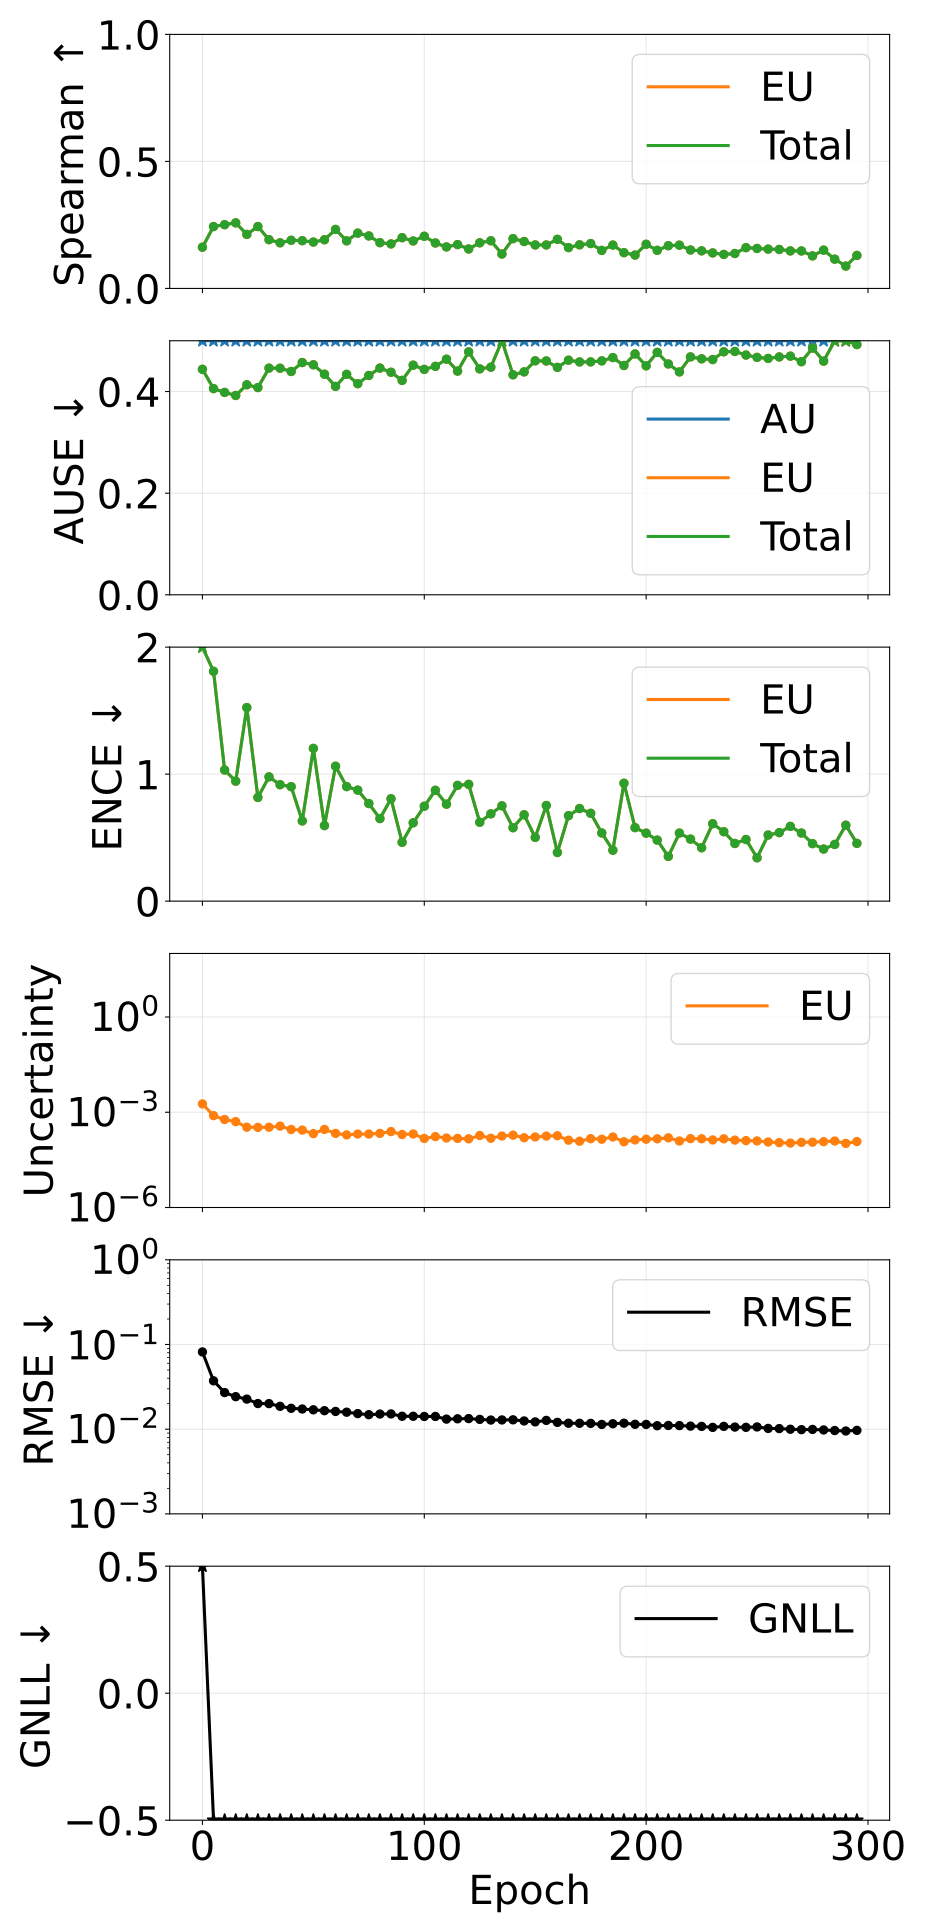

Values plotted in this chart, from the file beside it:
epoch, pearson_aleatoric, pearson_epistemic, pearson_total, spearman_aleatoric, spearman_epistemic, spearman_total, ause_aleatoric, ause_epistemic, ause_total, ence_aleatoric, ence_epistemic, ence_total, magnitude_aleatoric, magnitude_epistemic, magnitude_total, rmse_e_atom, nll_energy
0, nan, 0.4735, 0.4735, nan, 0.1623, 0.1623, 0.5137, 0.4438, 0.4438, nan, 5.474, 5.474, 0.0, 0.001832, 0.001832, 0.08167, 0.6818
5, nan, 0.6596, 0.6596, nan, 0.2435, 0.2435, 0.5876, 0.4058, 0.4058, nan, 1.81, 1.81, 0.0, 0.0007816, 0.0007816, 0.03724, -1.544
10, nan, 0.2696, 0.2696, nan, 0.2509, 0.2509, 0.6055, 0.3983, 0.3983, nan, 1.033, 1.033, 0.0, 0.0005907, 0.0005907, 0.02706, -2.078
15, nan, 0.344, 0.344, nan, 0.2582, 0.2582, 0.5986, 0.3923, 0.3923, nan, 0.9446, 0.9446, 0.0, 0.0005055, 0.0005055, 0.02421, -2.198
20, nan, 0.2277, 0.2277, nan, 0.2127, 0.2127, 0.5944, 0.4133, 0.4133, nan, 1.524, 1.524, 0.0, 0.000338, 0.000338, 0.02265, -2.076
25, nan, 0.1235, 0.1235, nan, 0.2437, 0.2437, 0.6061, 0.4079, 0.4079, nan, 0.8165, 0.8165, 0.0, 0.0003338, 0.0003338, 0.02008, -2.416
30, nan, 0.1151, 0.1151, nan, 0.1919, 0.1919, 0.6164, 0.4461, 0.4461, nan, 0.9786, 0.9786, 0.0, 0.0003373, 0.0003373, 0.02005, -2.351
35, nan, 0.06517, 0.06517, nan, 0.1797, 0.1797, 0.5907, 0.446, 0.446, nan, 0.9167, 0.9167, 0.0, 0.0003652, 0.0003652, 0.01862, -2.413
40, nan, 0.1391, 0.1391, nan, 0.1896, 0.1896, 0.5826, 0.4395, 0.4395, nan, 0.9013, 0.9013, 0.0, 0.0002867, 0.0002867, 0.01765, -2.489
45, nan, 0.116, 0.116, nan, 0.1879, 0.1879, 0.5842, 0.4571, 0.4571, nan, 0.6314, 0.6314, 0.0, 0.0002741, 0.0002741, 0.01731, -2.562
50, nan, 0.07101, 0.07101, nan, 0.1826, 0.1826, 0.6009, 0.4527, 0.4527, nan, 1.203, 1.203, 0.0, 0.0002124, 0.0002124, 0.01694, -2.448
55, nan, 0.2185, 0.2185, nan, 0.1916, 0.1916, 0.5815, 0.4342, 0.4342, nan, 0.5949, 0.5949, 0.0, 0.0002875, 0.0002875, 0.01653, -2.628
60, nan, 0.1026, 0.1026, nan, 0.2322, 0.2322, 0.5973, 0.4102, 0.4102, nan, 1.062, 1.062, 0.0, 0.0002159, 0.0002159, 0.0162, -2.525
65, nan, 0.1527, 0.1527, nan, 0.1873, 0.1873, 0.5664, 0.4339, 0.4339, nan, 0.9019, 0.9019, 0.0, 0.0001933, 0.0001933, 0.01587, -2.597
70, nan, 0.2566, 0.2566, nan, 0.2178, 0.2178, 0.5672, 0.4155, 0.4155, nan, 0.8741, 0.8741, 0.0, 0.0002059, 0.0002059, 0.01527, -2.653
75, nan, 0.102, 0.102, nan, 0.2067, 0.2067, 0.5812, 0.4317, 0.4317, nan, 0.7685, 0.7685, 0.0, 0.0002058, 0.0002058, 0.01483, -2.691
80, nan, 0.07135, 0.07135, nan, 0.1801, 0.1801, 0.5931, 0.4462, 0.4462, nan, 0.6502, 0.6502, 0.0, 0.0002154, 0.0002154, 0.01509, -2.706
85, nan, 0.08764, 0.08764, nan, 0.1753, 0.1753, 0.5785, 0.438, 0.438, nan, 0.8061, 0.8061, 0.0, 0.0002463, 0.0002463, 0.01513, -2.658
90, nan, 0.07647, 0.07647, nan, 0.1998, 0.1998, 0.5813, 0.422, 0.422, nan, 0.4632, 0.4632, 0.0, 0.0001994, 0.0001994, 0.01421, -2.821
95, nan, 0.083, 0.083, nan, 0.1868, 0.1868, 0.5903, 0.4519, 0.4519, nan, 0.6169, 0.6169, 0.0, 0.0002068, 0.0002068, 0.01421, -2.767
100, nan, 0.1934, 0.1934, nan, 0.2053, 0.2053, 0.5865, 0.4437, 0.4437, nan, 0.7474, 0.7474, 0.0, 0.0001494, 0.0001494, 0.01413, -2.758
105, nan, 0.07987, 0.07987, nan, 0.179, 0.179, 0.5823, 0.4496, 0.4496, nan, 0.8727, 0.8727, 0.0, 0.0001706, 0.0001706, 0.01414, -2.717
110, nan, 0.09029, 0.09029, nan, 0.1634, 0.1634, 0.5759, 0.4637, 0.4637, nan, 0.7635, 0.7635, 0.0, 0.0001543, 0.0001543, 0.01314, -2.77
115, nan, 0.09013, 0.09013, nan, 0.1726, 0.1726, 0.5815, 0.4403, 0.4403, nan, 0.9112, 0.9112, 0.0, 0.0001498, 0.0001498, 0.01326, -2.766
120, nan, 0.08515, 0.08515, nan, 0.1553, 0.1553, 0.578, 0.4782, 0.4782, nan, 0.9195, 0.9195, 0.0, 0.0001457, 0.0001457, 0.01334, -2.741
125, nan, 0.09441, 0.09441, nan, 0.1796, 0.1796, 0.5834, 0.4446, 0.4446, nan, 0.6211, 0.6211, 0.0, 0.0001846, 0.0001846, 0.01305, -2.86
130, nan, 0.1217, 0.1217, nan, 0.1877, 0.1877, 0.574, 0.448, 0.448, nan, 0.6873, 0.6873, 0.0, 0.0001516, 0.0001516, 0.01282, -2.85
135, nan, 0.08127, 0.08127, nan, 0.1355, 0.1355, 0.5744, 0.5013, 0.5013, nan, 0.7505, 0.7505, 0.0, 0.000178, 0.000178, 0.01285, -2.805
140, nan, 0.157, 0.157, nan, 0.196, 0.196, 0.5607, 0.433, 0.433, nan, 0.5782, 0.5782, 0.0, 0.0001898, 0.0001898, 0.0129, -2.867
145, nan, 0.1605, 0.1605, nan, 0.1847, 0.1847, 0.5599, 0.4387, 0.4387, nan, 0.6801, 0.6801, 0.0, 0.0001573, 0.0001573, 0.0125, -2.877
150, nan, 0.1291, 0.1291, nan, 0.1712, 0.1712, 0.5741, 0.4605, 0.4605, nan, 0.502, 0.502, 0.0, 0.0001666, 0.0001666, 0.01219, -2.945
155, nan, 0.0705, 0.0705, nan, 0.1711, 0.1711, 0.5758, 0.4602, 0.4602, nan, 0.753, 0.753, 0.0, 0.0001774, 0.0001774, 0.0127, -2.827
160, nan, 0.1483, 0.1483, nan, 0.1933, 0.1933, 0.5769, 0.4476, 0.4476, nan, 0.3829, 0.3829, 0.0, 0.0001817, 0.0001817, 0.01203, -2.985
165, nan, 0.102, 0.102, nan, 0.1608, 0.1608, 0.5536, 0.4618, 0.4618, nan, 0.673, 0.673, 0.0, 0.000132, 0.000132, 0.01175, -2.932
170, nan, 0.1289, 0.1289, nan, 0.1717, 0.1717, 0.5794, 0.4583, 0.4583, nan, 0.7291, 0.7291, 0.0, 0.0001225, 0.0001225, 0.01173, -2.923
175, nan, 0.2342, 0.2342, nan, 0.1767, 0.1767, 0.5645, 0.4584, 0.4584, nan, 0.6917, 0.6917, 0.0, 0.0001471, 0.0001471, 0.0117, -2.93
180, nan, 0.06464, 0.06464, nan, 0.1497, 0.1497, 0.5689, 0.4604, 0.4604, nan, 0.5367, 0.5367, 0.0, 0.0001411, 0.0001411, 0.01138, -2.993
185, nan, 0.1617, 0.1617, nan, 0.1707, 0.1707, 0.563, 0.4669, 0.4669, nan, 0.4009, 0.4009, 0.0, 0.0001664, 0.0001664, 0.01159, -3.004
190, nan, 0.1367, 0.1367, nan, 0.1408, 0.1408, 0.552, 0.4513, 0.4513, nan, 0.9284, 0.9284, 0.0, 0.0001176, 0.0001176, 0.01177, -2.871
195, nan, 0.09679, 0.09679, nan, 0.1314, 0.1314, 0.5792, 0.474, 0.474, nan, 0.5788, 0.5788, 0.0, 0.0001344, 0.0001344, 0.01142, -2.982
200, nan, 0.1091, 0.1091, nan, 0.1739, 0.1739, 0.5592, 0.4507, 0.4507, nan, 0.5352, 0.5352, 0.0, 0.0001415, 0.0001415, 0.01138, -2.991
205, nan, 0.1552, 0.1552, nan, 0.15, 0.15, 0.562, 0.4771, 0.4771, nan, 0.4806, 0.4806, 0.0, 0.0001457, 0.0001457, 0.01099, -3.032
210, nan, 0.1093, 0.1093, nan, 0.1682, 0.1682, 0.5719, 0.4543, 0.4543, nan, 0.3521, 0.3521, 0.0, 0.0001564, 0.0001564, 0.01106, -3.069
215, nan, 0.1405, 0.1405, nan, 0.1704, 0.1704, 0.5718, 0.4387, 0.4387, nan, 0.536, 0.536, 0.0, 0.0001241, 0.0001241, 0.01102, -3.042
220, nan, 0.08695, 0.08695, nan, 0.1513, 0.1513, 0.5584, 0.4682, 0.4682, nan, 0.4883, 0.4883, 0.0, 0.0001476, 0.0001476, 0.01087, -3.04
225, nan, 0.1333, 0.1333, nan, 0.148, 0.148, 0.5584, 0.4644, 0.4644, nan, 0.4203, 0.4203, 0.0, 0.0001461, 0.0001461, 0.01079, -3.068
230, nan, 0.08628, 0.08628, nan, 0.1398, 0.1398, 0.5539, 0.463, 0.463, nan, 0.6095, 0.6095, 0.0, 0.0001339, 0.0001339, 0.0105, -3.052
235, nan, 0.1161, 0.1161, nan, 0.1339, 0.1339, 0.5571, 0.4783, 0.4783, nan, 0.5469, 0.5469, 0.0, 0.0001454, 0.0001454, 0.0108, -3.031
240, nan, 0.09421, 0.09421, nan, 0.1375, 0.1375, 0.5592, 0.4789, 0.4789, nan, 0.4541, 0.4541, 0.0, 0.0001328, 0.0001328, 0.01059, -3.078
245, nan, 0.1241, 0.1241, nan, 0.1605, 0.1605, 0.5682, 0.4719, 0.4719, nan, 0.4852, 0.4852, 0.0, 0.0001275, 0.0001275, 0.01051, -3.081
250, nan, 0.1275, 0.1275, nan, 0.1574, 0.1574, 0.577, 0.4673, 0.4673, nan, 0.3414, 0.3414, 0.0, 0.0001249, 0.0001249, 0.01062, -3.116
255, nan, 0.07815, 0.07815, nan, 0.1548, 0.1548, 0.5631, 0.4652, 0.4652, nan, 0.5206, 0.5206, 0.0, 0.0001157, 0.0001157, 0.01021, -3.105
260, nan, 0.1033, 0.1033, nan, 0.1534, 0.1534, 0.5613, 0.4682, 0.4682, nan, 0.5394, 0.5394, 0.0, 0.0001102, 0.0001102, 0.01016, -3.107
265, nan, 0.0799, 0.0799, nan, 0.1477, 0.1477, 0.5579, 0.4697, 0.4697, nan, 0.5886, 0.5886, 0.0, 0.0001068, 0.0001068, 0.009984, -3.106
270, nan, 0.0948, 0.0948, nan, 0.1475, 0.1475, 0.5556, 0.4588, 0.4588, nan, 0.5362, 0.5362, 0.0, 0.0001125, 0.0001125, 0.00987, -3.128
275, nan, 0.1075, 0.1075, nan, 0.1281, 0.1281, 0.555, 0.4855, 0.4855, nan, 0.4528, 0.4528, 0.0, 0.000114, 0.000114, 0.009933, -3.133
280, nan, 0.08802, 0.08802, nan, 0.1508, 0.1508, 0.5581, 0.4599, 0.4599, nan, 0.4101, 0.4101, 0.0, 0.0001184, 0.0001184, 0.009792, -3.174
285, nan, 0.08931, 0.08931, nan, 0.1152, 0.1152, 0.5728, 0.505, 0.505, nan, 0.4466, 0.4466, 0.0, 0.0001242, 0.0001242, 0.009635, -3.164
290, nan, 0.07888, 0.07888, nan, 0.08795, 0.08795, 0.5586, 0.5175, 0.5175, nan, 0.5979, 0.5979, 0.0, 0.0001046, 0.0001046, 0.009518, -3.121
295, nan, 0.1011, 0.1011, nan, 0.1299, 0.1299, 0.5816, 0.4924, 0.4924, nan, 0.4549, 0.4549, 0.0, 0.0001194, 0.0001194, 0.009682, -3.158
